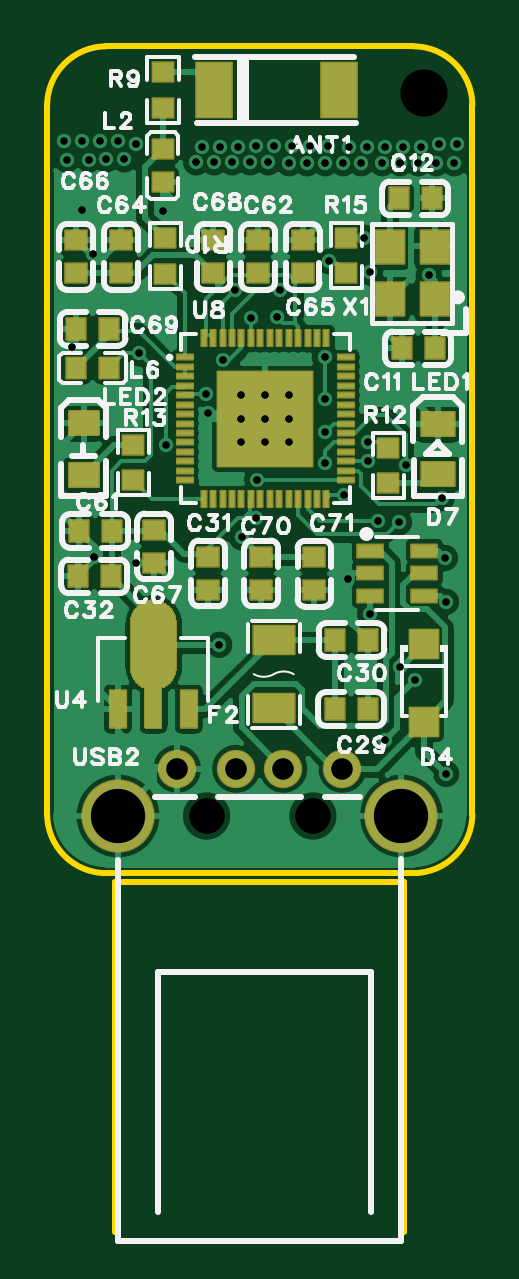
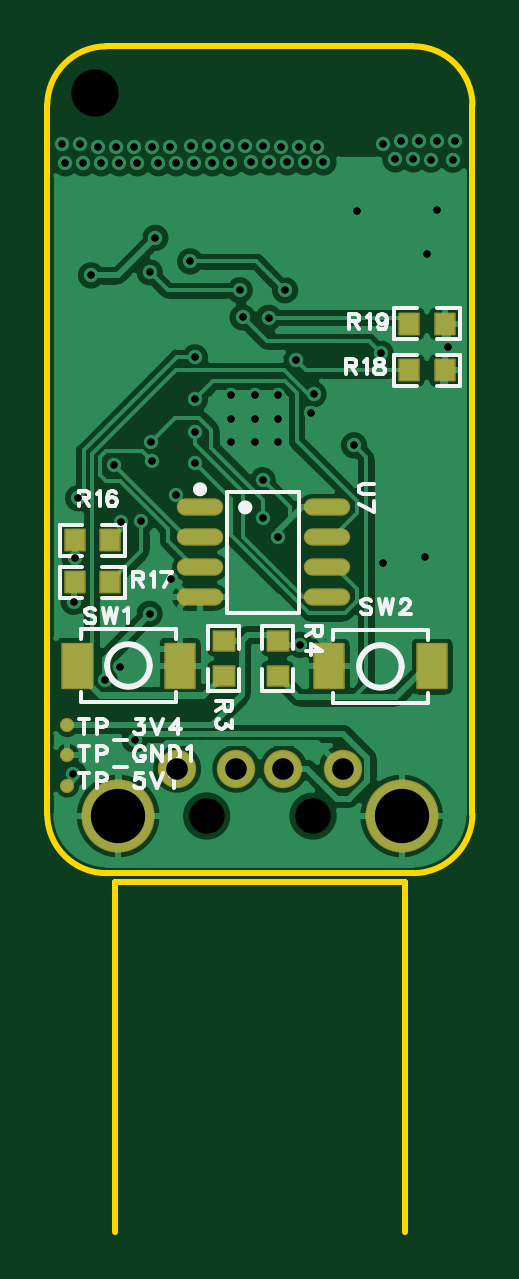
Circuit board: 12 layer files. Board 18.0 x 50.2 mm.
- drill: Drill_NPTH_Through.DRL (287 bytes)
- drill: Drill_PTH_Through.DRL (1972 bytes)
- drill: Drill_PTH_Through_Via.DRL (1791 bytes)
- outline: Gerber_BoardOutlineLayer.GKO (729 bytes)
- bottom_copper: Gerber_BottomLayer.GBL (44034 bytes)
- paste: Gerber_BottomPasteMaskLayer.GBP (4477 bytes)
- bottom_silk: Gerber_BottomSilkscreenLayer.GBO (13411 bytes)
- bottom_mask: Gerber_BottomSolderMaskLayer.GBS (1663 bytes)
- top_copper: Gerber_TopLayer.GTL (79117 bytes)
- paste: Gerber_TopPasteMaskLayer.GTP (16026 bytes)
- top_silk: Gerber_TopSilkscreenLayer.GTO (43879 bytes)
- top_mask: Gerber_TopSolderMaskLayer.GTS (10210 bytes)

=== drill: Drill_NPTH_Through.DRL ===
;TYPE=NON_PLATED
;Layer: NPTH_Through
;EasyEDA Pro v3.2.121, 2026-05-20 00:31:31
;Gerber Generator version 0.3
M48
METRIC,LZ,0000.00000
;Hole size 1 = 1.50002 METRIC
T01C1.50002
;Hole size 2 = 2.00000 METRIC
T02C2.00000
%
G05
G90
T01
X6.79007Y2.556
X11.28993Y2.556
T02
X16.002Y33.147
M30
=== drill: Drill_PTH_Through.DRL ===
;TYPE=PLATED
;Layer: PTH_Through
;EasyEDA Pro v3.2.121, 2026-05-20 00:31:31
;Gerber Generator version 0.3
M48
METRIC,LZ,0000.00000
;Hole size 1 = 0.30480 METRIC
T01C0.30480
;Hole size 2 = 0.30500 METRIC
T02C0.30500
;Hole size 3 = 0.30500 METRIC
T03C0.30500
;Hole size 4 = 0.91440 METRIC
T04C0.91440
;Hole size 5 = 2.30002 METRIC
T05C2.30002
%
G05
G90
T01
X10.26367Y19.3718
X10.26367Y20.3718
X8.26393Y19.37205
X8.26393Y20.3718
X10.26367Y18.3718
X8.26367Y18.3718
X9.26367Y19.3718
X9.26418Y18.37231
X9.26367Y20.3718
T02
X0.87171Y30.34456
X1.80618Y30.34456
X2.54Y30.353
X6.35Y30.226
X7.112Y30.226
X7.874Y30.226
X8.636Y30.226
X9.398Y30.226
X10.287Y30.188
X11.049Y30.188
X11.811Y30.188
X12.573Y30.188
X13.335Y30.188
X14.224Y30.188
X14.986Y30.188
X15.748Y30.188
X16.51Y30.188
X17.272Y30.188
X8.89Y30.9055
X9.652Y30.9055
X10.414Y30.9055
X11.176Y30.9055
X11.938Y30.9055
X12.827Y30.8675
X13.589Y30.8675
X14.351Y30.8675
X15.113Y30.8675
X15.875Y30.8675
X16.637Y30.988
X6.604Y30.861
X7.366Y30.861
X8.128Y30.861
X0.762Y31.115
X1.524Y31.115
X2.286Y31.115
X17.399Y30.988
X4.94436Y28.15914
X1.524Y28.194
X3.302Y30.353
X3.81Y30.988
X3.048Y31.115
T03
X12.59268Y16.12897
X16.92507Y11.62298
X16.88237Y13.48027
X8.28069Y14.35097
X8.92388Y16.77217
X14.05757Y15.03397
X15.21107Y17.39896
X13.61387Y17.57196
X14.93377Y14.98597
X7.50168Y21.84896
X8.66378Y23.65025
X11.79127Y20.19296
X11.79127Y21.97096
X16.73507Y16.01116
X11.79968Y17.50067
X11.79968Y18.80857
X5.05409Y18.24697
X6.76819Y20.40476
X16.18997Y25.44295
X13.46277Y27.03375
X16.93167Y4.33719
X13.70987Y11.11498
X15.61497Y8.32098
X14.34497Y5.78099
X7.97158Y24.81145
X11.98908Y26.03495
X9.89568Y24.81145
X13.70567Y25.57345
X12.79287Y12.57297
X14.95897Y8.88288
X3.80999Y13.26997
X2.03199Y13.52397
X1.0882Y22.41705
X1.9754Y26.35225
X6.85799Y19.61996
X7.32628Y9.80308
X8.88998Y15.17797
X13.64237Y18.40636
X3.92619Y22.13786
X9.76818Y23.66185
T04
X5.53996Y4.556
X8.03995Y4.556
X10.03995Y4.556
X12.53994Y4.556
T05
X3.04001Y2.556
X15.03999Y2.556
M30
=== drill: Drill_PTH_Through_Via.DRL ===
;TYPE=PLATED
;Layer: PTH_Through_Via
;EasyEDA Pro v3.2.121, 2026-05-20 00:31:31
;Gerber Generator version 0.3
M48
METRIC,LZ,0000.00000
;Hole size 1 = 0.30480 METRIC
T01C0.30480
;Hole size 2 = 0.30500 METRIC
T02C0.30500
;Hole size 3 = 0.30500 METRIC
T03C0.30500
%
G05
G90
T01
X10.26367Y19.3718
X10.26367Y20.3718
X8.26393Y19.37205
X8.26393Y20.3718
X10.26367Y18.3718
X8.26367Y18.3718
X9.26367Y19.3718
X9.26418Y18.37231
X9.26367Y20.3718
T02
X0.87171Y30.34456
X1.80618Y30.34456
X2.54Y30.353
X6.35Y30.226
X7.112Y30.226
X7.874Y30.226
X8.636Y30.226
X9.398Y30.226
X10.287Y30.188
X11.049Y30.188
X11.811Y30.188
X12.573Y30.188
X13.335Y30.188
X14.224Y30.188
X14.986Y30.188
X15.748Y30.188
X16.51Y30.188
X17.272Y30.188
X8.89Y30.9055
X9.652Y30.9055
X10.414Y30.9055
X11.176Y30.9055
X11.938Y30.9055
X12.827Y30.8675
X13.589Y30.8675
X14.351Y30.8675
X15.113Y30.8675
X15.875Y30.8675
X16.637Y30.988
X6.604Y30.861
X7.366Y30.861
X8.128Y30.861
X0.762Y31.115
X1.524Y31.115
X2.286Y31.115
X17.399Y30.988
X4.94436Y28.15914
X1.524Y28.194
X3.302Y30.353
X3.81Y30.988
X3.048Y31.115
T03
X12.59268Y16.12897
X16.92507Y11.62298
X16.88237Y13.48027
X8.28069Y14.35097
X8.92388Y16.77217
X14.05757Y15.03397
X15.21107Y17.39896
X13.61387Y17.57196
X14.93377Y14.98597
X7.50168Y21.84896
X8.66378Y23.65025
X11.79127Y20.19296
X11.79127Y21.97096
X16.73507Y16.01116
X11.79968Y17.50067
X11.79968Y18.80857
X5.05409Y18.24697
X6.76819Y20.40476
X16.18997Y25.44295
X13.46277Y27.03375
X16.93167Y4.33719
X13.70987Y11.11498
X15.61497Y8.32098
X14.34497Y5.78099
X7.97158Y24.81145
X11.98908Y26.03495
X9.89568Y24.81145
X13.70567Y25.57345
X12.79287Y12.57297
X14.95897Y8.88288
X3.80999Y13.26997
X2.03199Y13.52397
X1.0882Y22.41705
X1.9754Y26.35225
X6.85799Y19.61996
X7.32628Y9.80308
X8.88998Y15.17797
X13.64237Y18.40636
X3.92619Y22.13786
X9.76818Y23.66185
M30
=== outline: Gerber_BoardOutlineLayer.GKO ===
G04 Layer: BoardOutlineLayer*
G04 EasyEDA Pro v3.2.121, 2026-05-20 00:31:31*
G04 Gerber Generator version 0.3*
G04 Scale: 100 percent, Rotated: No, Reflected: No*
G04 Dimensions in millimeters*
G04 Leading zeros omitted, absolute positions, 4 integers and 5 decimals*
G04 Generated by one-click*
%FSLAX45Y45*%
%MOMM*%
%ADD10C,0.254*%
%ADD11C,0.1689*%
G75*


G04 PolygonModel Start*
G54D10*
G01X1554000Y13900D02*
G01X254000Y13900D01*
G02X4000Y263900I0J250000D01*
G01X4000Y3263900D01*
G02X254000Y3513900I250000J0D01*
G01X1554000Y3513900D01*
G02X1804000Y3263900I0J-250000D01*
G01X1804000Y263900D01*
G02X1554000Y13900I-250000J0D01*
G01X290245Y-1504612D02*
G01X290245Y-22616D01*
G01X1515741Y-22616D01*
G01X1515741Y-1504612D01*

M02*


=== bottom_copper: Gerber_BottomLayer.GBL (44034 bytes, source omitted) ===
=== paste: Gerber_BottomPasteMaskLayer.GBP ===
G04 Layer: BottomPasteMaskLayer*
G04 EasyEDA Pro v3.2.121, 2026-05-20 00:31:31*
G04 Gerber Generator version 0.3*
G04 Scale: 100 percent, Rotated: No, Reflected: No*
G04 Dimensions in millimeters*
G04 Leading zeros omitted, absolute positions, 4 integers and 5 decimals*
G04 Generated by one-click*
%FSLAX45Y45*%
%MOMM*%
%ADD10R,1.23X1.85999*%
%ADD11O,1.865X0.63*%
%ADD12C,0.3046*%
G75*


G04 PolygonModel Start*
G36*
G01X1012819Y802515D02*
G01X1012819Y882514D01*
G01X1017820Y887516D01*
G01X1040617Y887516D01*
G01X1040617Y850515D01*
G01X1073616Y850515D01*
G01X1073616Y887516D01*
G01X1097820Y887516D01*
G01X1102819Y882514D01*
G01X1102819Y802515D01*
G01X1097820Y797516D01*
G01X1017820Y797516D01*
G01X1012819Y802515D01*
G37*
G36*
G01X1102816Y1041518D02*
G01X1102816Y961519D01*
G01X1097815Y956517D01*
G01X1075018Y956517D01*
G01X1075018Y993517D01*
G01X1042019Y993517D01*
G01X1042019Y956517D01*
G01X1017815Y956517D01*
G01X1012816Y961519D01*
G01X1012816Y1041518D01*
G01X1017815Y1046517D01*
G01X1097815Y1046517D01*
G01X1102816Y1041518D01*
G37*
G36*
G01X784219Y802253D02*
G01X784219Y882253D01*
G01X789220Y887254D01*
G01X812017Y887254D01*
G01X812017Y850254D01*
G01X845016Y850254D01*
G01X845016Y887254D01*
G01X869220Y887254D01*
G01X874219Y882253D01*
G01X874219Y802253D01*
G01X869220Y797254D01*
G01X789220Y797254D01*
G01X784219Y802253D01*
G37*
G36*
G01X874216Y1041257D02*
G01X874216Y961257D01*
G01X869215Y956256D01*
G01X846418Y956256D01*
G01X846418Y993256D01*
G01X813419Y993256D01*
G01X813419Y956256D01*
G01X789215Y956256D01*
G01X784216Y961257D01*
G01X784216Y1041257D01*
G01X789215Y1046255D01*
G01X869215Y1046255D01*
G01X874216Y1041257D01*
G37*
G36*
G01X1493398Y1467399D02*
G01X1573398Y1467399D01*
G01X1578399Y1462397D01*
G01X1578399Y1439601D01*
G01X1541399Y1439601D01*
G01X1541399Y1406601D01*
G01X1578399Y1406601D01*
G01X1578399Y1382398D01*
G01X1573398Y1377399D01*
G01X1493398Y1377399D01*
G01X1488399Y1382398D01*
G01X1488399Y1462397D01*
G01X1493398Y1467399D01*
G37*
G36*
G01X1732402Y1377401D02*
G01X1652402Y1377401D01*
G01X1647401Y1382403D01*
G01X1647401Y1405199D01*
G01X1684401Y1405199D01*
G01X1684401Y1438199D01*
G01X1647401Y1438199D01*
G01X1647401Y1462402D01*
G01X1652402Y1467401D01*
G01X1732402Y1467401D01*
G01X1737401Y1462402D01*
G01X1737401Y1382403D01*
G01X1732402Y1377401D01*
G37*
G36*
G01X1493398Y1289599D02*
G01X1573398Y1289599D01*
G01X1578399Y1284597D01*
G01X1578399Y1261801D01*
G01X1541399Y1261801D01*
G01X1541399Y1228801D01*
G01X1578399Y1228801D01*
G01X1578399Y1204598D01*
G01X1573398Y1199599D01*
G01X1493398Y1199599D01*
G01X1488399Y1204598D01*
G01X1488399Y1284597D01*
G01X1493398Y1289599D01*
G37*
G36*
G01X1732402Y1199601D02*
G01X1652402Y1199601D01*
G01X1647401Y1204603D01*
G01X1647401Y1227399D01*
G01X1684401Y1227399D01*
G01X1684401Y1260399D01*
G01X1647401Y1260399D01*
G01X1647401Y1284602D01*
G01X1652402Y1289601D01*
G01X1732402Y1289601D01*
G01X1737401Y1284602D01*
G01X1737401Y1204603D01*
G01X1732402Y1199601D01*
G37*
G36*
G01X316177Y2097264D02*
G01X236177Y2097264D01*
G01X231176Y2102266D01*
G01X231176Y2125062D01*
G01X268176Y2125062D01*
G01X268176Y2158062D01*
G01X231176Y2158062D01*
G01X231176Y2182265D01*
G01X236177Y2187264D01*
G01X316177Y2187264D01*
G01X321175Y2182265D01*
G01X321175Y2102266D01*
G01X316177Y2097264D01*
G37*
G36*
G01X77173Y2187262D02*
G01X157173Y2187262D01*
G01X162174Y2182260D01*
G01X162174Y2159464D01*
G01X125174Y2159464D01*
G01X125174Y2126464D01*
G01X162174Y2126464D01*
G01X162174Y2102260D01*
G01X157173Y2097262D01*
G01X77173Y2097262D01*
G01X72174Y2102260D01*
G01X72174Y2182260D01*
G01X77173Y2187262D01*
G37*
G36*
G01X316177Y2294625D02*
G01X236177Y2294625D01*
G01X231176Y2299626D01*
G01X231176Y2322423D01*
G01X268176Y2322423D01*
G01X268176Y2355422D01*
G01X231176Y2355422D01*
G01X231176Y2379626D01*
G01X236177Y2384625D01*
G01X316177Y2384625D01*
G01X321175Y2379626D01*
G01X321175Y2299626D01*
G01X316177Y2294625D01*
G37*
G36*
G01X77173Y2384622D02*
G01X157173Y2384622D01*
G01X162174Y2379621D01*
G01X162174Y2356824D01*
G01X125174Y2356824D01*
G01X125174Y2323825D01*
G01X162174Y2323825D01*
G01X162174Y2299621D01*
G01X157173Y2294622D01*
G01X77173Y2294622D01*
G01X72174Y2299621D01*
G01X72174Y2379621D01*
G01X77173Y2384622D01*
G37*

G04 Pad Start*
G54D10*
G01X1241891Y892726D03*
G01X1678873Y892726D03*
G01X612191Y889000D03*
G01X175209Y889000D03*
G54D11*
G01X1157249Y1562100D03*
G01X1157249Y1435100D03*
G01X1157249Y1308100D03*
G01X1157249Y1181100D03*
G01X620751Y1562100D03*
G01X620751Y1435100D03*
G01X620751Y1308100D03*
G01X620751Y1181100D03*
G04 Pad End*

M02*


=== bottom_silk: Gerber_BottomSilkscreenLayer.GBO (13411 bytes, source omitted) ===
=== bottom_mask: Gerber_BottomSolderMaskLayer.GBS ===
G04 Layer: BottomSolderMaskLayer*
G04 EasyEDA Pro v3.2.121, 2026-05-20 00:31:31*
G04 Gerber Generator version 0.3*
G04 Scale: 100 percent, Rotated: No, Reflected: No*
G04 Dimensions in millimeters*
G04 Leading zeros omitted, absolute positions, 4 integers and 5 decimals*
G04 Generated by one-click*
%FSLAX45Y45*%
%MOMM*%
%AMRoundRect*1,1,$1,$2,$3*1,1,$1,$4,$5*1,1,$1,0-$2,0-$3*1,1,$1,0-$4,0-$5*20,1,$1,$2,$3,$4,$5,0*20,1,$1,$4,$5,0-$2,0-$3,0*20,1,$1,0-$2,0-$3,0-$4,0-$5,0*20,1,$1,0-$4,0-$5,$2,$3,0*4,1,4,$2,$3,$4,$5,0-$2,0-$3,0-$4,0-$5,$2,$3,0*%
%ADD10RoundRect,0.1016X-0.432X-0.40324X-0.432X0.40324*%
%ADD11RoundRect,0.1016X-0.615X0.93X0.615X0.93*%
%ADD12C,0.6016*%
%ADD13C,1.6256*%
%ADD14C,3.10159*%
%ADD15RoundRect,0.1016X-0.40324X0.432X0.40324X0.432*%
%ADD16O,1.9721X0.7316*%
%ADD17O,1.9666X0.7316*%
G75*


G04 Pad Start*
G54D10*
G01X1057818Y846680D03*
G01X1057818Y997353D03*
G01X829218Y846418D03*
G01X829218Y997091D03*
G54D11*
G01X1241891Y892726D03*
G01X1678873Y892726D03*
G01X612191Y889000D03*
G01X175209Y889000D03*
G54D12*
G01X1718569Y640040D03*
G01X1718569Y383604D03*
G01X1718569Y511822D03*
G54D13*
G01X554013Y455600D03*
G01X804000Y455600D03*
G01X1004000Y455600D03*
G01X1254012Y455600D03*
G54D14*
G01X304001Y255600D03*
G01X1503999Y255600D03*
G54D15*
G01X1537564Y1422400D03*
G01X1688236Y1422400D03*
G01X1537564Y1244600D03*
G01X1688236Y1244600D03*
G01X272011Y2142263D03*
G01X121338Y2142263D03*
G01X272011Y2339623D03*
G01X121338Y2339623D03*
G54D17*
G01X1157249Y1562100D03*
G01X1157249Y1435100D03*
G01X1157249Y1308100D03*
G01X1157249Y1181100D03*
G01X620751Y1562100D03*
G01X620751Y1435100D03*
G01X620751Y1308100D03*
G01X620751Y1181100D03*
G04 Pad End*

M02*


=== top_copper: Gerber_TopLayer.GTL (79117 bytes, source omitted) ===
=== paste: Gerber_TopPasteMaskLayer.GTP (16026 bytes, source omitted) ===
=== top_silk: Gerber_TopSilkscreenLayer.GTO (43879 bytes, source omitted) ===
=== top_mask: Gerber_TopSolderMaskLayer.GTS (10210 bytes, source omitted) ===
